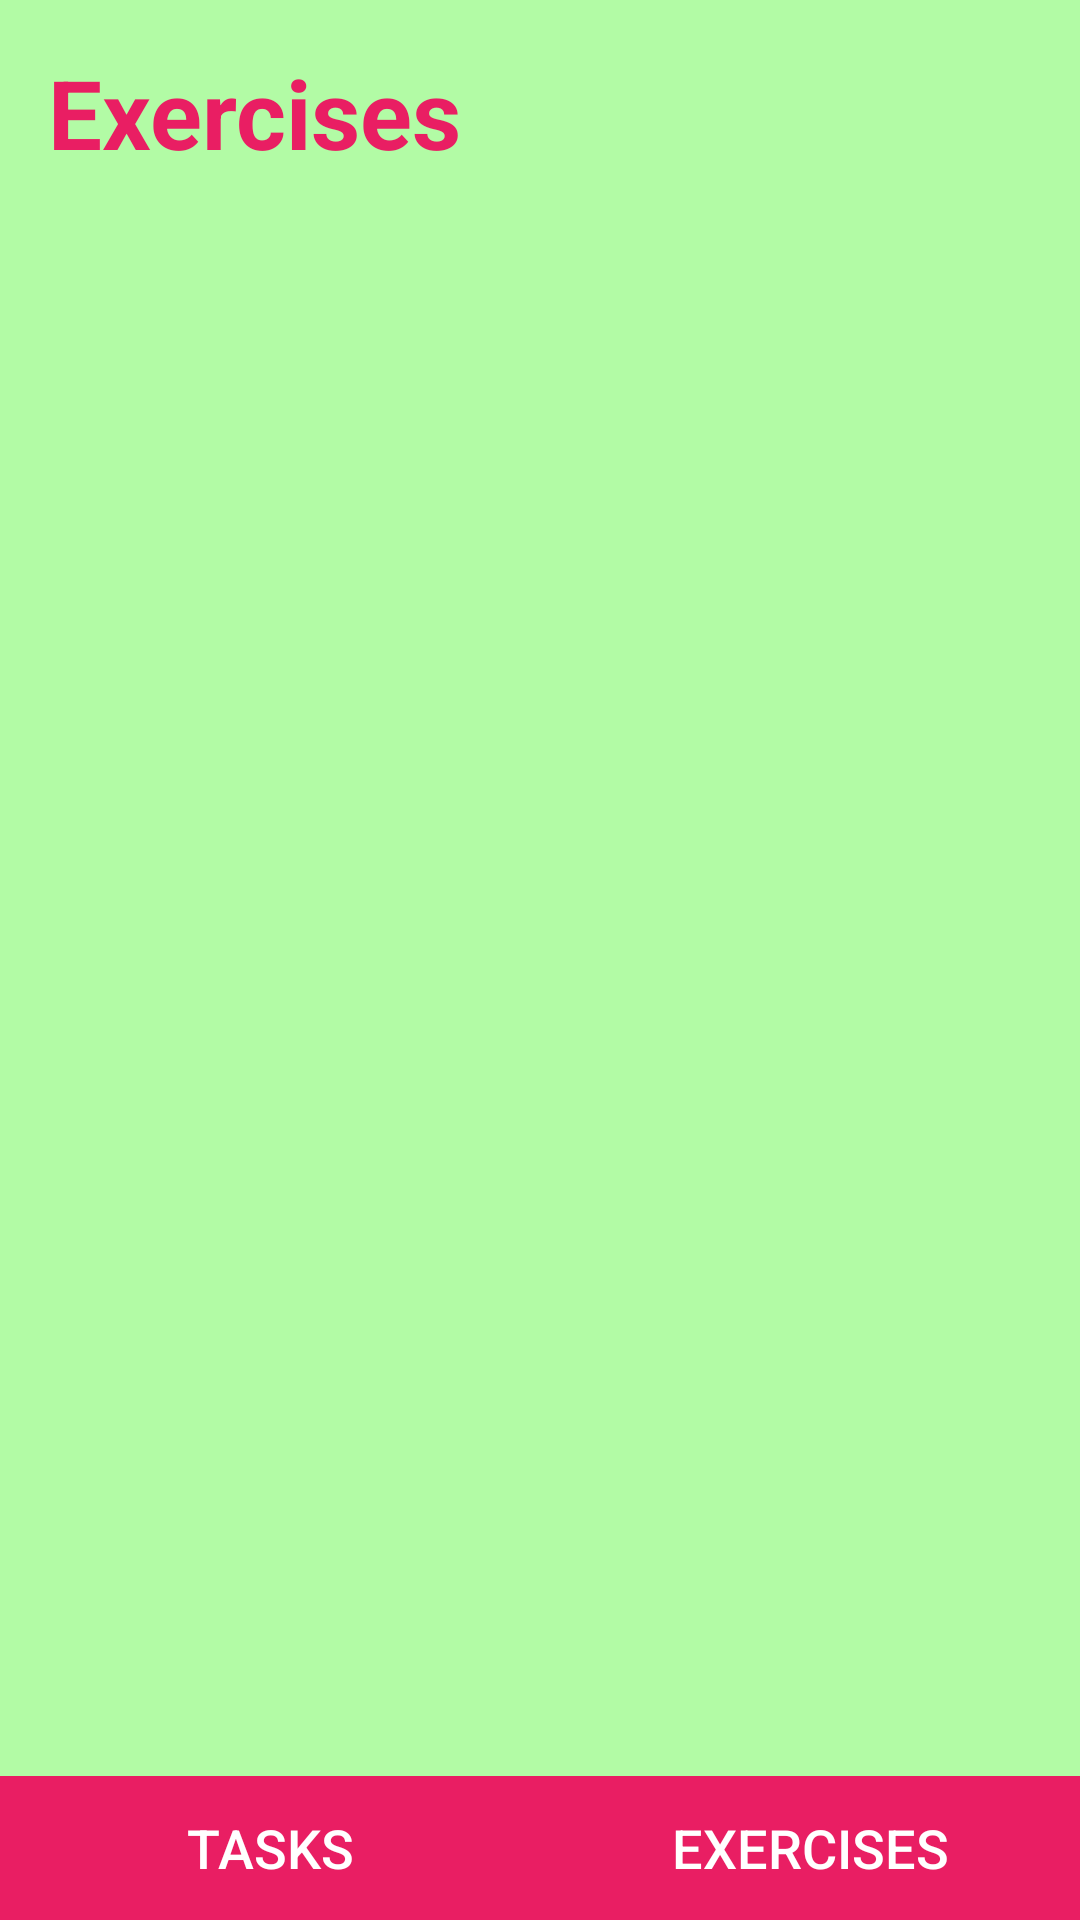

Layout XML and referenced resources for this Android screen:
<!-- AndroidManifest.xml: application theme AppTheme -->
<!-- res/layout/activity_exercises.xml -->
<RelativeLayout xmlns:android="http://schemas.android.com/apk/res/android"
    android:layout_width="match_parent"
    android:layout_height="match_parent"
    android:background="#B2FBA5">



    <TextView
        android:id="@+id/tasksText"
        android:layout_width="wrap_content"
        android:layout_height="wrap_content"
        android:textStyle="bold"
        android:textColor="#E91E63"
        android:layout_marginStart="16dp"
        android:layout_marginBottom="16dp"
        android:layout_marginTop="16dp"
        android:textSize="32sp"
        android:text="@string/exercises" />

    <androidx.recyclerview.widget.RecyclerView
        android:id="@+id/exercises_recycler_view"
        android:layout_width="match_parent"
        android:layout_height="wrap_content"
        android:layout_below="@id/tasksText"
        android:nestedScrollingEnabled="true" />

    <LinearLayout
        android:id="@+id/navigation_layout"
        android:layout_width="match_parent"
        android:layout_height="wrap_content"
        android:layout_alignParentBottom="true"
        android:orientation="horizontal"
        android:background="#E91E63">

        <Button
            android:id="@+id/nav_tasks"
            android:layout_width="0dp"
            android:layout_height="wrap_content"
            android:layout_weight="1"
            android:text="Tasks"
            android:gravity="center"
            android:textSize="18sp"
            android:background="?android:attr/selectableItemBackground"
            android:textColor="#FFFFFF"/>

        <Button
            android:id="@+id/nav_exercises"
            android:layout_width="0dp"
            android:layout_height="wrap_content"
            android:layout_weight="1"
            android:text="Exercises"
            android:gravity="center"
            android:textSize="18sp"
            android:background="?android:attr/selectableItemBackground"
            android:textColor="#FFFFFF"/>

    </LinearLayout>
</RelativeLayout>
<!-- resources referenced by this layout -->
<resources>
  <string name="exercises">Exercises</string>
  <style name="AppTheme" parent="Theme.AppCompat.Light.DarkActionBar">
          <item name="colorPrimary">@color/colorPrimary</item>
          <item name="colorPrimaryDark">@color/colorPrimaryDark</item>
          <item name="colorAccent">@color/colorAccent</item>
      </style>
  <color name="colorPrimary">#FFFFFF</color>
  <color name="colorPrimaryDark">#E91E63</color>
  <color name="colorAccent">#000000</color>
</resources>
